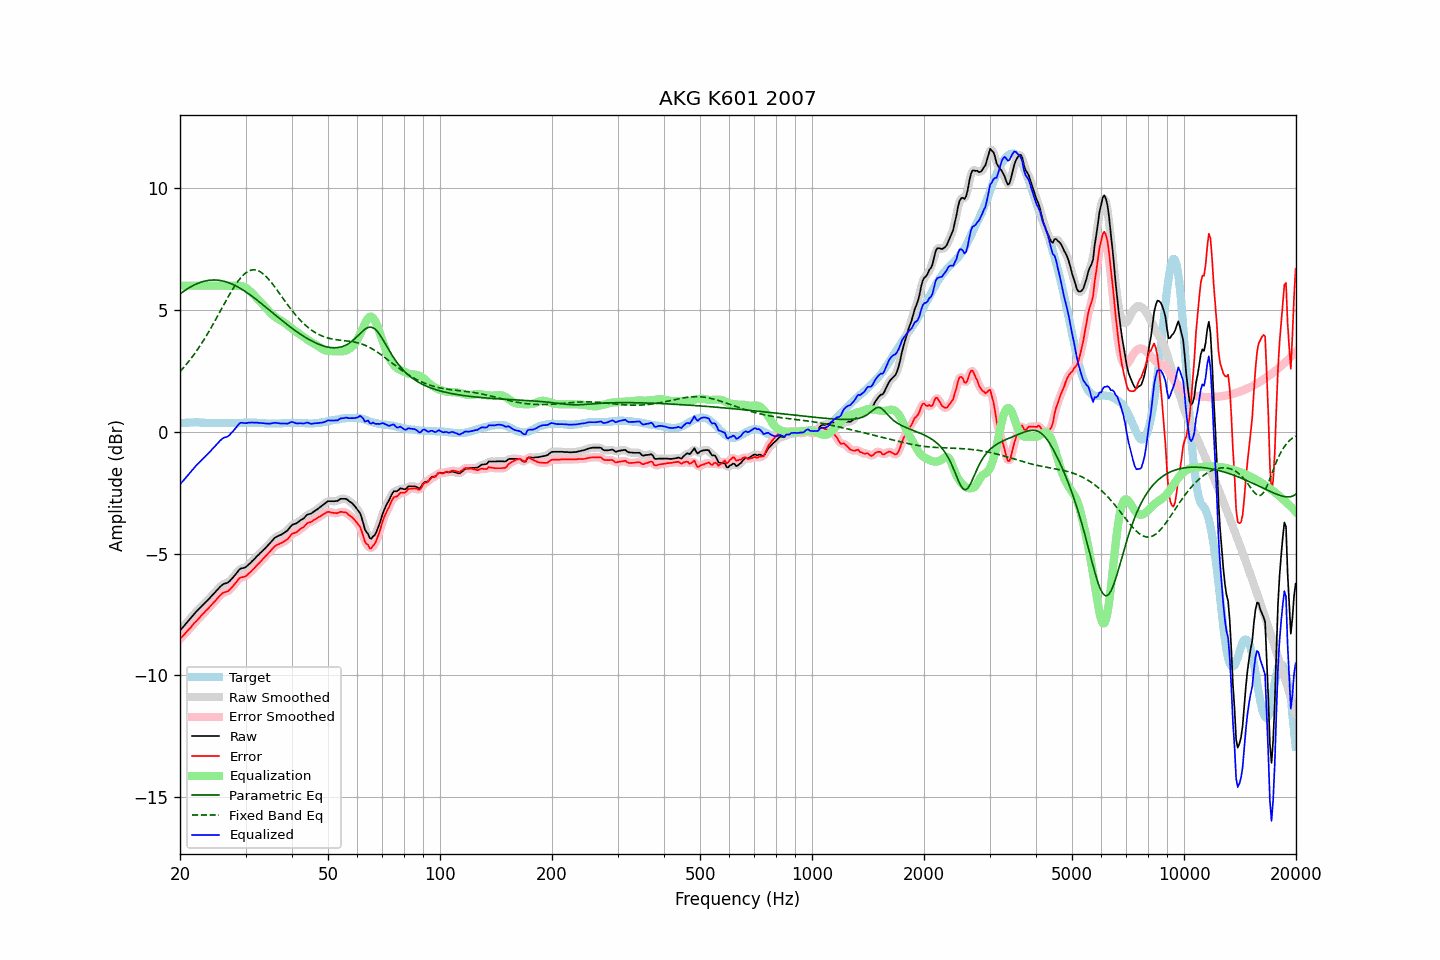

Source data for this figure (header and first rows):
frequency, raw, error, smoothed, error_smoothed, equalization, parametric_eq, fixed_band_eq, equalized_raw, equalized_smoothed, target
20.00, -8.16, -8.51, -8.16, -8.51, 6.00, 5.66, 2.47, -2.16, -2.16, 0.34
20.20, -8.08, -8.44, -8.08, -8.44, 6.00, 5.71, 2.54, -2.08, -2.08, 0.35
20.40, -8.01, -8.37, -8.01, -8.37, 6.00, 5.75, 2.62, -2.01, -2.01, 0.36
20.61, -7.93, -8.30, -7.93, -8.30, 6.00, 5.80, 2.69, -1.93, -1.93, 0.36
20.81, -7.85, -8.22, -7.85, -8.23, 6.00, 5.84, 2.77, -1.85, -1.85, 0.37
21.02, -7.77, -8.15, -7.77, -8.15, 6.00, 5.89, 2.85, -1.77, -1.77, 0.37
21.23, -7.70, -8.09, -7.70, -8.08, 6.00, 5.93, 2.93, -1.70, -1.70, 0.38
21.44, -7.62, -8.00, -7.62, -8.00, 6.00, 5.96, 3.02, -1.62, -1.62, 0.38
21.66, -7.54, -7.93, -7.54, -7.93, 6.00, 6.00, 3.11, -1.54, -1.54, 0.38
21.87, -7.46, -7.84, -7.46, -7.85, 6.00, 6.03, 3.20, -1.46, -1.46, 0.38
22.09, -7.39, -7.78, -7.39, -7.78, 6.00, 6.06, 3.29, -1.39, -1.39, 0.39
22.31, -7.32, -7.71, -7.32, -7.71, 6.00, 6.09, 3.39, -1.32, -1.32, 0.39
22.54, -7.26, -7.65, -7.26, -7.64, 6.00, 6.12, 3.48, -1.26, -1.26, 0.38
22.76, -7.19, -7.56, -7.19, -7.57, 6.00, 6.14, 3.58, -1.19, -1.19, 0.37
22.99, -7.12, -7.50, -7.12, -7.50, 6.00, 6.16, 3.69, -1.12, -1.12, 0.37
23.22, -7.06, -7.44, -7.06, -7.43, 6.00, 6.18, 3.79, -1.06, -1.06, 0.37
23.45, -6.99, -7.35, -6.99, -7.36, 6.00, 6.20, 3.90, -0.99, -0.99, 0.36
23.69, -6.93, -7.30, -6.93, -7.29, 6.00, 6.21, 4.01, -0.93, -0.93, 0.36
23.92, -6.86, -7.22, -6.86, -7.22, 6.00, 6.22, 4.12, -0.86, -0.86, 0.36
24.16, -6.79, -7.15, -6.79, -7.16, 6.00, 6.23, 4.23, -0.79, -0.79, 0.36
24.40, -6.72, -7.08, -6.72, -7.08, 6.00, 6.23, 4.35, -0.72, -0.72, 0.36
24.65, -6.64, -7.01, -6.64, -7.01, 6.00, 6.23, 4.47, -0.64, -0.64, 0.36
24.89, -6.57, -6.93, -6.57, -6.93, 6.00, 6.23, 4.58, -0.57, -0.57, 0.36
25.14, -6.50, -6.86, -6.50, -6.86, 6.00, 6.23, 4.70, -0.50, -0.50, 0.36
25.39, -6.43, -6.78, -6.43, -6.79, 6.00, 6.22, 4.82, -0.43, -0.43, 0.35
25.65, -6.36, -6.72, -6.36, -6.72, 6.00, 6.21, 4.95, -0.36, -0.36, 0.35
25.91, -6.30, -6.66, -6.30, -6.66, 6.00, 6.20, 5.07, -0.30, -0.30, 0.35
26.16, -6.25, -6.61, -6.26, -6.61, 6.00, 6.19, 5.19, -0.25, -0.26, 0.35
26.43, -6.23, -6.59, -6.23, -6.59, 6.00, 6.17, 5.31, -0.23, -0.23, 0.35
26.69, -6.21, -6.57, -6.21, -6.56, 6.00, 6.15, 5.43, -0.21, -0.21, 0.35
26.96, -6.18, -6.54, -6.17, -6.53, 6.00, 6.13, 5.54, -0.18, -0.17, 0.35
27.23, -6.12, -6.48, -6.12, -6.48, 6.00, 6.10, 5.66, -0.12, -0.12, 0.35
27.50, -6.05, -6.41, -6.06, -6.41, 6.00, 6.07, 5.77, -0.05, -0.05, 0.35
27.77, -5.98, -6.33, -5.98, -6.33, 6.00, 6.05, 5.88, 0.02, 0.02, 0.35
28.05, -5.90, -6.25, -5.90, -6.25, 6.00, 6.01, 5.98, 0.10, 0.10, 0.35
28.33, -5.82, -6.17, -5.82, -6.17, 6.00, 5.98, 6.08, 0.18, 0.19, 0.35
28.62, -5.73, -6.09, -5.73, -6.09, 6.00, 5.95, 6.18, 0.27, 0.27, 0.35
28.90, -5.65, -6.02, -5.66, -6.02, 6.00, 5.91, 6.26, 0.34, 0.33, 0.36
29.19, -5.61, -5.98, -5.62, -5.98, 5.98, 5.87, 6.34, 0.37, 0.37, 0.36
29.48, -5.60, -5.97, -5.60, -5.96, 5.97, 5.83, 6.41, 0.36, 0.37, 0.36
29.78, -5.58, -5.96, -5.58, -5.95, 5.94, 5.79, 6.48, 0.36, 0.36, 0.37
30.08, -5.55, -5.93, -5.54, -5.92, 5.90, 5.74, 6.53, 0.35, 0.36, 0.37
30.38, -5.49, -5.87, -5.50, -5.87, 5.86, 5.70, 6.57, 0.37, 0.36, 0.37
30.68, -5.43, -5.81, -5.43, -5.81, 5.81, 5.65, 6.61, 0.38, 0.37, 0.37
30.99, -5.37, -5.75, -5.37, -5.74, 5.75, 5.60, 6.63, 0.38, 0.38, 0.37
31.30, -5.30, -5.68, -5.31, -5.68, 5.68, 5.55, 6.65, 0.38, 0.38, 0.37
31.61, -5.24, -5.62, -5.24, -5.61, 5.62, 5.50, 6.65, 0.38, 0.38, 0.37
31.93, -5.17, -5.55, -5.17, -5.54, 5.55, 5.45, 6.64, 0.37, 0.37, 0.37
32.24, -5.10, -5.46, -5.10, -5.47, 5.48, 5.40, 6.63, 0.37, 0.37, 0.36
32.57, -5.04, -5.41, -5.04, -5.40, 5.40, 5.35, 6.60, 0.36, 0.37, 0.36
32.89, -4.97, -5.33, -4.97, -5.33, 5.34, 5.30, 6.56, 0.36, 0.36, 0.36
33.22, -4.91, -5.27, -4.91, -5.27, 5.27, 5.24, 6.52, 0.35, 0.36, 0.35
33.55, -4.84, -5.19, -4.84, -5.19, 5.19, 5.19, 6.47, 0.35, 0.35, 0.35
33.89, -4.78, -5.13, -4.78, -5.13, 5.12, 5.14, 6.41, 0.34, 0.34, 0.34
34.23, -4.71, -5.06, -4.71, -5.06, 5.05, 5.08, 6.34, 0.34, 0.34, 0.34
34.57, -4.64, -4.99, -4.64, -4.99, 4.98, 5.03, 6.27, 0.33, 0.33, 0.34
34.92, -4.57, -4.92, -4.57, -4.91, 4.90, 4.97, 6.20, 0.33, 0.34, 0.34
35.27, -4.49, -4.84, -4.49, -4.84, 4.84, 4.92, 6.11, 0.35, 0.35, 0.34
35.62, -4.42, -4.77, -4.42, -4.76, 4.78, 4.86, 6.03, 0.35, 0.36, 0.34
35.97, -4.35, -4.69, -4.36, -4.70, 4.72, 4.81, 5.94, 0.37, 0.36, 0.34
... 635 more rows
